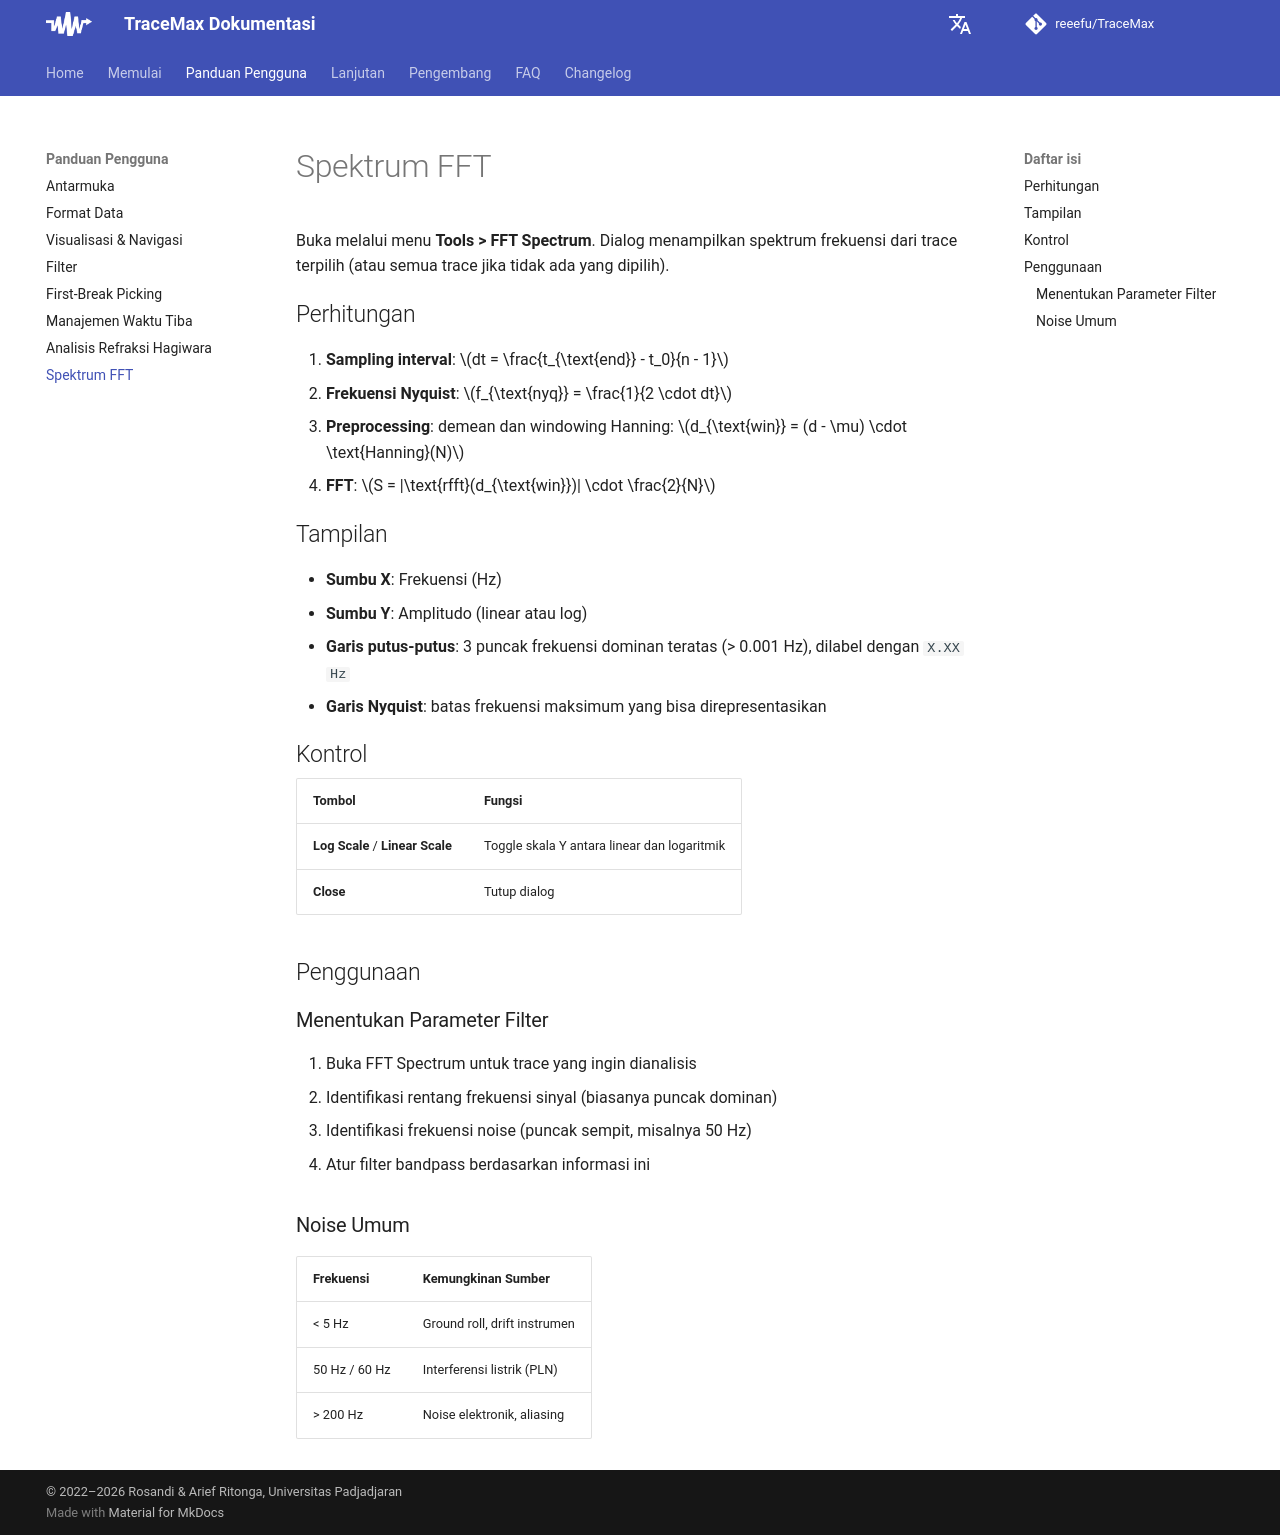

repository: reeefu/TraceMax · page: user-guide/fft-spectrum/index.html · generator: mkdocs

---
title: Spektrum FFT
---

# Spektrum FFT

Buka melalui menu **Tools > FFT Spectrum**. Dialog menampilkan spektrum frekuensi dari trace terpilih (atau semua trace jika tidak ada yang dipilih).

## Perhitungan

1. **Sampling interval**: $dt = \frac{t_{\text{end}} - t_0}{n - 1}$
2. **Frekuensi Nyquist**: $f_{\text{nyq}} = \frac{1}{2 \cdot dt}$
3. **Preprocessing**: demean dan windowing Hanning: $d_{\text{win}} = (d - \mu) \cdot \text{Hanning}(N)$
4. **FFT**: $S = |\text{rfft}(d_{\text{win}})| \cdot \frac{2}{N}$

## Tampilan

- **Sumbu X**: Frekuensi (Hz)
- **Sumbu Y**: Amplitudo (linear atau log)
- **Garis putus-putus**: 3 puncak frekuensi dominan teratas (> 0.001 Hz), dilabel dengan `X.XX Hz`
- **Garis Nyquist**: batas frekuensi maksimum yang bisa direpresentasikan

## Kontrol

| Tombol | Fungsi |
|---|---|
| **Log Scale** / **Linear Scale** | Toggle skala Y antara linear dan logaritmik |
| **Close** | Tutup dialog |

## Penggunaan

### Menentukan Parameter Filter

1. Buka FFT Spectrum untuk trace yang ingin dianalisis
2. Identifikasi rentang frekuensi sinyal (biasanya puncak dominan)
3. Identifikasi frekuensi noise (puncak sempit, misalnya 50 Hz)
4. Atur filter bandpass berdasarkan informasi ini

### Noise Umum

| Frekuensi | Kemungkinan Sumber |
|---|---|
| < 5 Hz | Ground roll, drift instrumen |
| 50 Hz / 60 Hz | Interferensi listrik (PLN) |
| > 200 Hz | Noise elektronik, aliasing |
